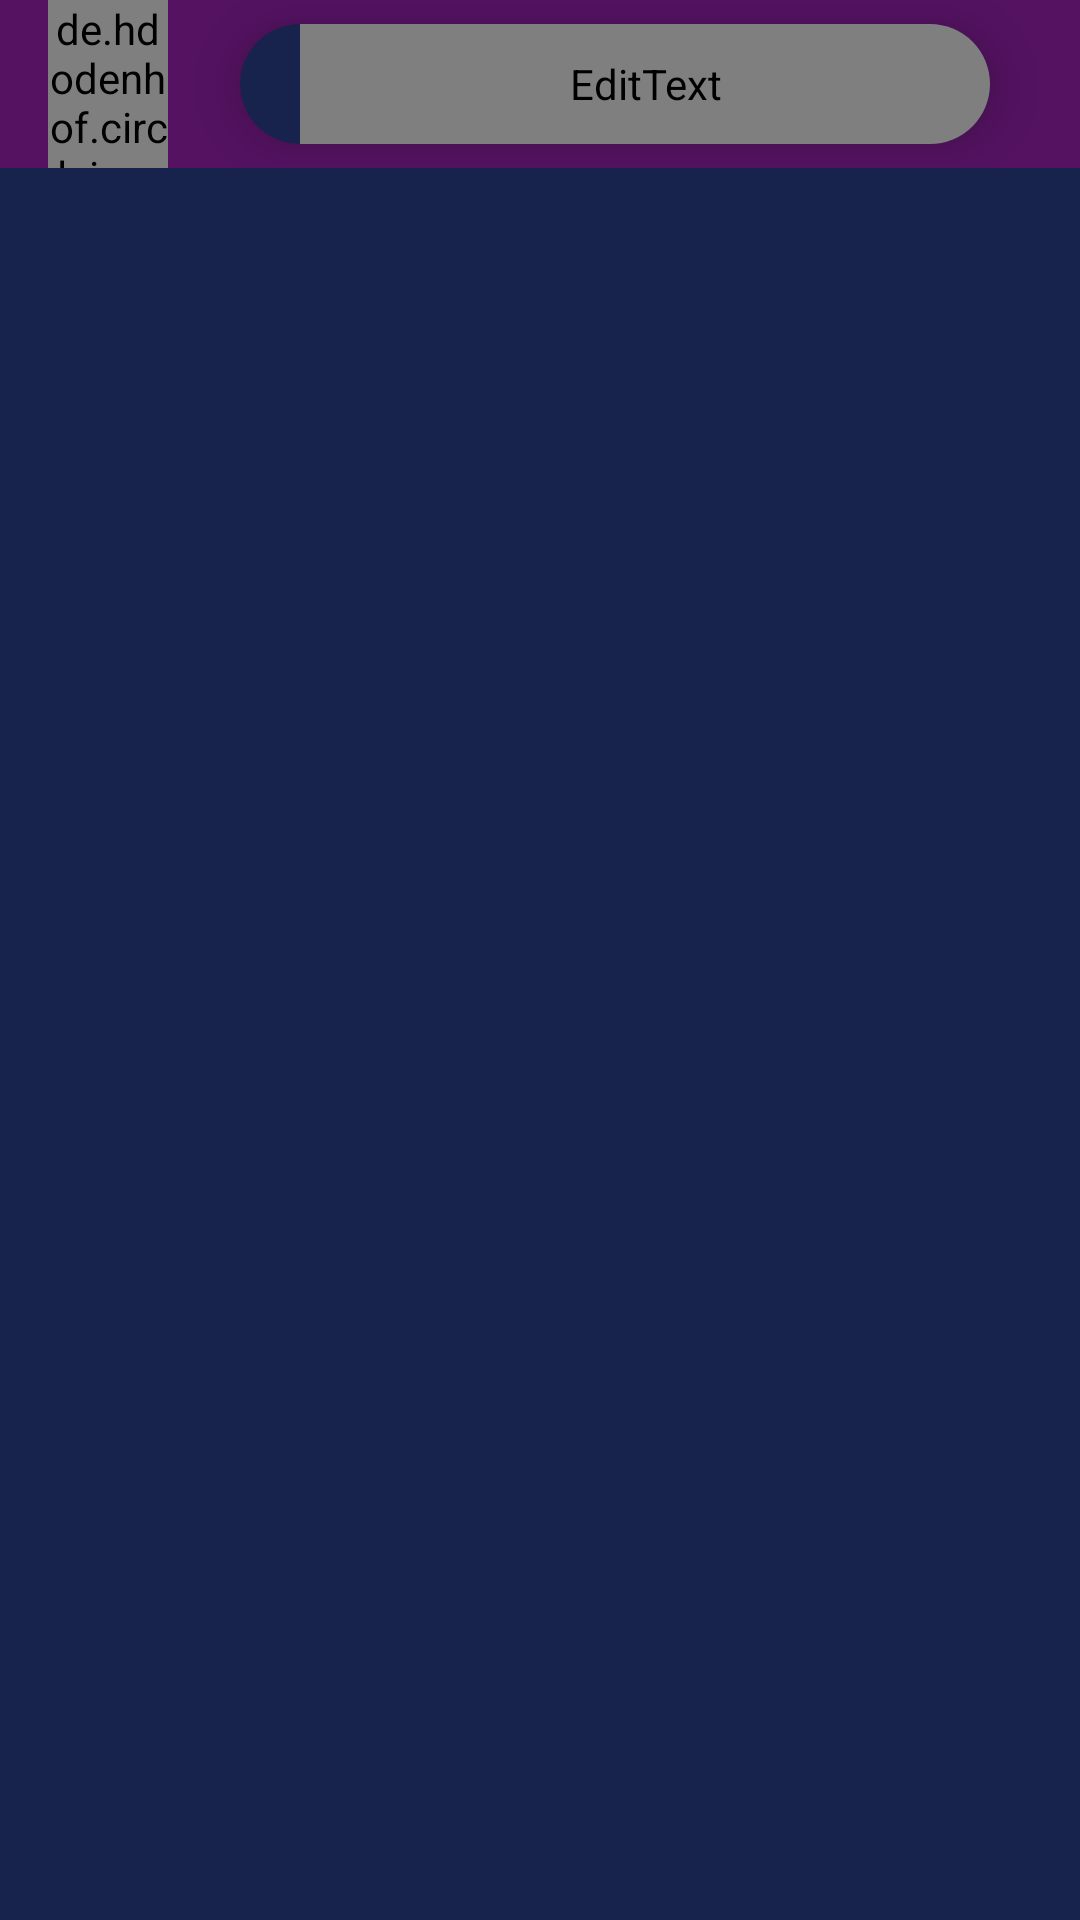

The Android layout XML behind this screen, and the referenced resources:
<!-- AndroidManifest.xml: application theme AppTheme -->
<!-- res/layout/activity_search.xml -->
<?xml version="1.0" encoding="utf-8"?>
<LinearLayout xmlns:android="http://schemas.android.com/apk/res/android"
    xmlns:app="http://schemas.android.com/apk/res-auto"
    android:layout_width="match_parent"
    android:layout_height="match_parent"
    android:orientation="vertical">

    <androidx.appcompat.widget.Toolbar
        android:id="@+id/toolbar"
        android:layout_width="match_parent"
        android:layout_height="?attr/actionBarSize"
        android:background="?colorPrimary"
        app:layout_constraintTop_toTopOf="parent">

        <RelativeLayout
            android:id="@+id/home_rlt"
            android:layout_width="40dp"
            android:layout_height="match_parent"
            app:layout_constraintBottom_toBottomOf="parent"
            app:layout_constraintStart_toStartOf="parent"
            app:layout_constraintTop_toTopOf="parent">

            <de.hdodenhof.circleimageview.CircleImageView xmlns:app="http://schemas.android.com/apk/res-auto"
                android:layout_width="match_parent"
                android:layout_height="match_parent"
                android:layout_centerHorizontal="true"
                android:layout_gravity="center"
                android:src="?colorAccent"
                app:civ_border_color="#ffff"
                app:civ_border_width="0dp" />
            <ImageView
                android:id="@+id/toolbarBack"
                android:layout_width="match_parent"
                android:layout_height="match_parent"
                android:onClick="backOption"
                android:padding="8dp"
                android:src="?arrow_back"/>
        </RelativeLayout>

        <androidx.cardview.widget.CardView
            android:layout_width="match_parent"
            android:layout_height="40dp"
            android:layout_marginLeft="40dp"
            android:layout_marginRight="30dp"
            app:cardBackgroundColor="?colorAccent"
            app:cardCornerRadius="20dp"
            app:cardElevation="10dp">

            <RelativeLayout
                android:layout_width="match_parent"
                android:layout_height="match_parent"
                android:layout_gravity="center_vertical">

                <ImageView
                    android:padding="8dp"
                    android:layout_width="wrap_content"
                    android:layout_height="match_parent"
                    android:layout_alignParentRight="true"
                    android:src="?search_image" />

                <EditText
                    android:layout_marginLeft="20dp"
                    android:background="@null"
                    android:textCursorDrawable="@drawable/cursor_color"
                    android:id="@+id/searchEdit"
                    android:layout_width="match_parent"
                    android:layout_height="match_parent"
                    android:focusable="true"
                    android:hint="Search"
                    android:textColorHint="@color/text_color_grey"
                    android:textColor="?colorDarkMode" >
                    <requestFocus/>
                </EditText>
            </RelativeLayout>

        </androidx.cardview.widget.CardView>


    </androidx.appcompat.widget.Toolbar>
    <LinearLayout
        android:layout_width="match_parent"
        android:layout_height="match_parent"
        android:orientation="vertical"
        android:background="?colorAccent"></LinearLayout>

</LinearLayout>
<!-- resources referenced by this layout -->
<resources>
  <color name="text_color_grey">#837E7E</color>
  <style name="AppTheme" parent="Theme.AppCompat.Light.NoActionBar">
          
          <item name="colorPrimary">@color/colorPrimary</item>
          <item name="colorPrimaryDark">@color/colorPrimaryDark</item>
          <item name="colorAccent">@color/colorAccent</item>
      </style>
  <color name="colorPrimary">#541261</color>
  <color name="colorPrimaryDark">#541261</color>
  <color name="colorAccent">#17224d</color>
</resources>
